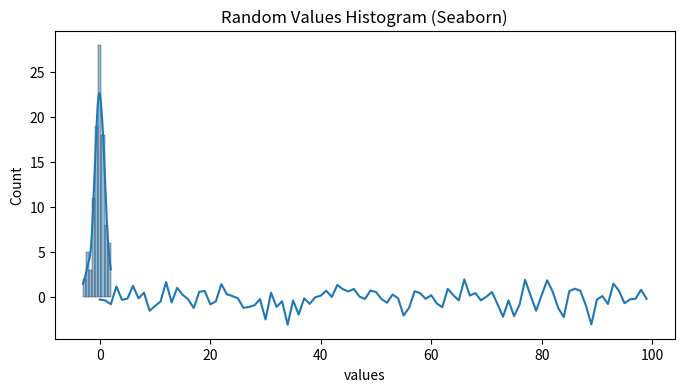

Generate this figure with matplotlib:
import numpy as np
import pandas as pd
import matplotlib.pyplot as plt
import seaborn as sns

# Create some random data
data = np.random.randn(100)

# Convert to DataFrame
df = pd.DataFrame(data, columns=["values"])

# Display first 5 rows
print("Sample Data:")
print(df.head())

# Plot using matplotlib
plt.figure(figsize=(8, 4))
plt.plot(df["values"])
plt.title("Random Values Line Plot (Matplotlib)")
plt.show()

# Plot using seaborn
sns.histplot(df["values"], kde=True)
plt.title("Random Values Histogram (Seaborn)")
plt.show()
